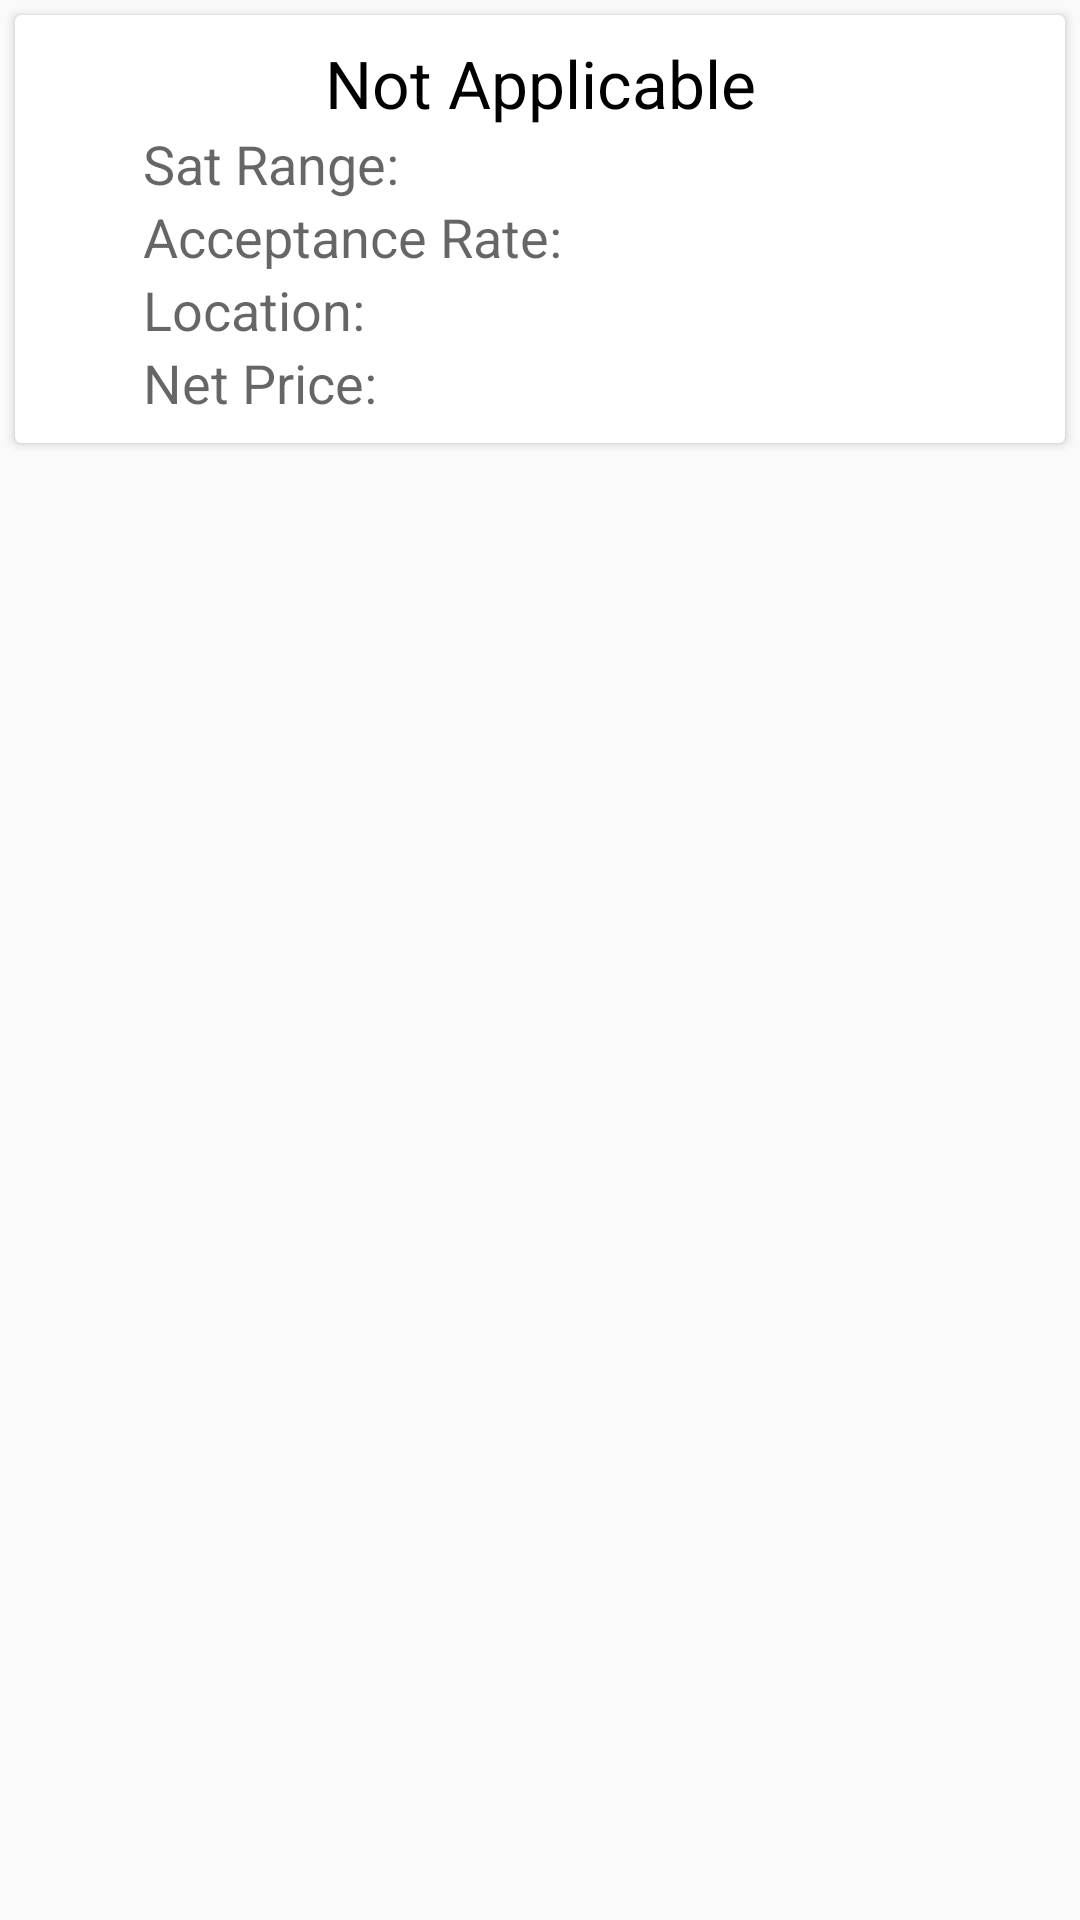

Android layout source for this screen:
<!-- AndroidManifest.xml: application theme AppTheme -->
<!-- res/layout/colleges_view.xml -->
<?xml version="1.0" encoding="utf-8"?>
<LinearLayout xmlns:android="http://schemas.android.com/apk/res/android"
    android:layout_width="match_parent"
    android:layout_height="wrap_content"
    xmlns:app="http://schemas.android.com/apk/res-auto"
    android:orientation="vertical">

    <android.support.v7.widget.CardView
        android:layout_width="match_parent"
        android:layout_height="wrap_content"
        android:layout_margin="5dp">

        <RelativeLayout
            android:layout_width="match_parent"
            android:layout_height="match_parent"
            android:padding="8dp">

            <RelativeLayout
                android:id="@+id/image_wrapper"
                android:layout_width="wrap_content"
                android:layout_height="wrap_content"
                android:gravity="center_vertical">

                <ImageView
                    android:layout_width="wrap_content"
                    android:layout_height="wrap_content"
                    android:contentDescription="@string/niche_grade_content"
                    android:src="@drawable/niche_circle" />

                <TextView
                    android:id="@+id/grade"
                    android:layout_width="wrap_content"
                    android:layout_height="wrap_content"
                    android:layout_centerInParent="true"
                    android:textAppearance = "@style/Base.TextAppearance.AppCompat.Large"
                    android:text="A+"/>
            </RelativeLayout>

            <TextView
                android:id="@+id/college_name"
                android:layout_width="match_parent"
                android:layout_height="wrap_content"
                android:gravity="center_horizontal"
                android:text="@string/error"
                android:textColor="@color/colorTextSecondary"
                android:textAppearance="@style/Base.TextAppearance.AppCompat.Large"/>

            <LinearLayout
                android:layout_width="match_parent"
                android:layout_height="wrap_content"
                android:orientation="vertical"
                android:layout_marginStart="8dp"
                android:layout_toEndOf="@id/image_wrapper"
                android:layout_below="@id/college_name">

                <TextView
                    android:id="@+id/college_range"
                    android:layout_width="wrap_content"
                    android:layout_height="wrap_content"
                    android:text="@string/sat_range"
                    android:textAppearance="@style/Base.TextAppearance.AppCompat.Medium"/>

                <TextView
                    android:id="@+id/college_acceptance_rate"
                    android:layout_width="wrap_content"
                    android:layout_height="wrap_content"
                    android:text="@string/acceptance_rate"
                    android:textAppearance="@style/Base.TextAppearance.AppCompat.Medium"/>

                <TextView
                    android:id="@+id/college_location"
                    android:layout_width="wrap_content"
                    android:layout_height="wrap_content"
                    android:text="@string/location"
                    android:textAppearance="@style/Base.TextAppearance.AppCompat.Medium"/>

                <TextView
                    android:id="@+id/college_price"
                    android:layout_width="wrap_content"
                    android:layout_height="wrap_content"
                    android:text="@string/price"
                    android:textAppearance="@style/Base.TextAppearance.AppCompat.Medium"/>
            </LinearLayout>
        </RelativeLayout>

    </android.support.v7.widget.CardView>

</LinearLayout>
<!-- resources referenced by this layout -->
<resources>
  <color name="colorTextSecondary">#000000</color>
  <string name="acceptance_rate">Acceptance Rate: </string>
  <string name="error">Not Applicable</string>
  <string name="location">Location: </string>
  <string name="niche_grade_content">Niche Grade of College</string>
  <string name="price">Net Price: </string>
  <string name="sat_range">Sat Range: </string>
  <style name="AppTheme" parent="Theme.AppCompat.Light.NoActionBar">
          
          <item name="colorPrimary">@color/colorPrimary</item>
          <item name="colorPrimaryDark">#d32f2f</item>
          <item name="colorAccent">#f50057</item>
          <item name="android:textColorPrimary">@color/colorTextPrimary</item>
      </style>
  <color name="colorPrimary">#f44336</color>
  <color name="colorTextPrimary">#FFFFFF</color>
</resources>
